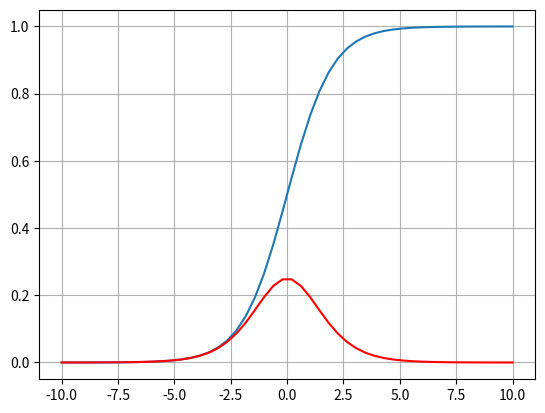

Write the Python code that produced this figure.
"""
sigmoid函数： （S型生长曲线）
1. 公式必须记住： 1 / (1 + e ** -x)
2. 曲线图必须记住
3. 值域范围： (0, 1), 有饱和区间
4. 用在深度学习模型的输出层， 用来解决二分类问题
"""

import matplotlib.pyplot as plt
import numpy as np

x = np.linspace(-10, 10)
# sigmoid函数
# y = 1 / (1 + np.e ** -x)
y = 1 / (1 + np.exp(-x))

# sigmoid的导数
dy = y * (1 - y)
plt.plot(x, y)
plt.plot(x, dy, color="red")
plt.grid(True)
plt.show()